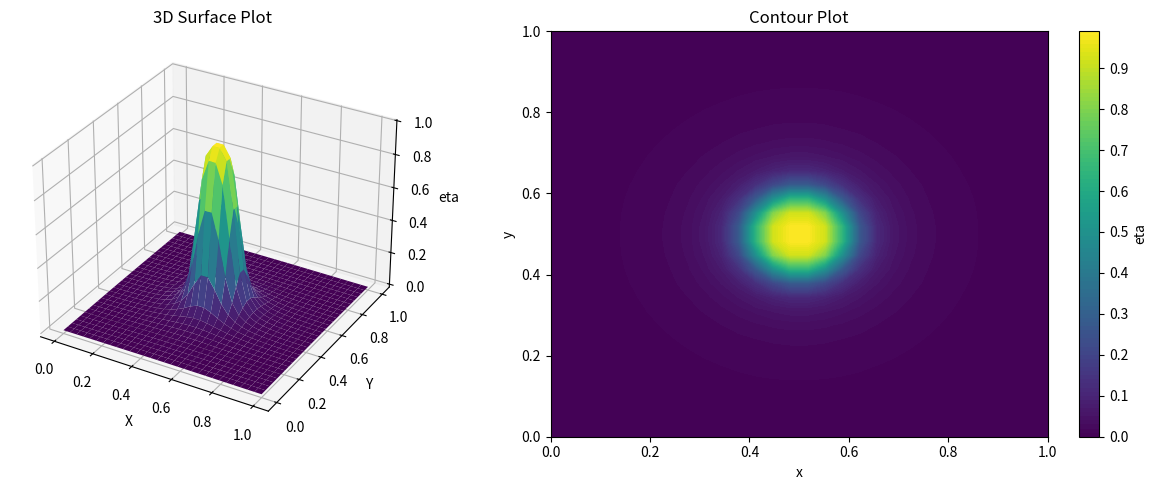

The script that saved this image:
#!/usr/bin/env python3
# -*- coding: utf-8 -*-
"""
Created on Mon Jul 7 12:49:14 2023

@author: aorunnuk
"""

import numpy as np
import sympy as sym
import scipy
from scipy.interpolate import PPoly, splrep
from scipy.special import roots_legendre
import matplotlib.pyplot as plt
from mpl_toolkits.mplot3d import Axes3D

#Double Well potential and derivative
t = sym.var('t')
f = t**2 * (t - 1)**2
F = f.diff(t, 1)
F = sym.lambdify(t,F, 'numpy')

def one_dim_M_K(x, ndofs,deg):
    
    #Basis Function and derivative
    basisfun = [PPoly.from_spline(splrep(x, np.eye(ndofs)[i], k=deg)) for i in range(ndofs)]
    dbasisfun = [basisfun[i].derivative(1) for i in range(len(basisfun))]
    
    m = len(basisfun)
    bp = np.unique(basisfun[0].x) #Breakpoints
    bpd = np.diff(bp)
    
    #Quadrature points and weights
    q, w = roots_legendre(deg)
    q = (q + 1.0) / 2.0
    w = w / 2.0           
    
    Q = np.array([bp[i] + bpd[i] * q for i in range(len(bpd))]).reshape((-1,))
    W = np.array([w * bpd[i] for i in range(len(bpd))]).reshape((-1,))

    Basisquad = np.array([basisfun[i](Q) for i in range(m)]).T
    dBasisquad = np.array([dbasisfun[i](Q) for i in range(m)]).T
    
    #One Dimensional Mass matrix and Stiffness Matrix
    M = np.array([[np.dot(Basisquad[:, i] * W, Basisquad[:, j]) for j in range(m)] for i in range(m)])
    K = np.array([[np.dot(dBasisquad[:, i] * W, dBasisquad[:, j]) for j in range(m)] for i in range(m)])
    
    return M,K,basisfun

def two_dim_tensor_M_K(M,K,ndofs):
    
    assert M.shape[0] == K.shape[0], f"Shape Mismatch between M anb K"
    
    #Two Dimensional Mass matrix and Stiffness Matrix based on tensor product structure
    M_2d = np.einsum('ik,jl->ijkl', M, M).reshape(ndofs**2, ndofs**2)
    K_2d = np.einsum('ik,jl->ijkl', K, M).reshape((ndofs**2, ndofs**2)) + np.einsum('ik,jl->ijkl', M, K).reshape((ndofs**2, ndofs**2))
                    
    return M_2d, K_2d

def solver(func0, eps, dt, ndofs, deg):
    x = np.linspace(0, 1, ndofs)
    y = np.linspace(0, 1, ndofs)
    tstps = int(1 / dt) + 1

    M, K,basisfun = one_dim_M_K(x, ndofs, deg)
    M_2d, K_2d = two_dim_tensor_M_K(M, K, ndofs)

    eta_2d = np.zeros((tstps, ndofs**2))
    for i in range(tstps):
        if i == 0:
            eta_2d[i] = func0(x[:, None], y[None, :]).reshape(-1)
        else:
            A_2d = M_2d + dt * eps ** 2 * K_2d
            b_2d = M_2d.dot(eta_2d[i - 1] - dt * F(eta_2d[i - 1].reshape((ndofs, ndofs))).flatten())
            eta_2d[i] = scipy.linalg.solve(A_2d, b_2d)

    return eta_2d,basisfun

def plot_2d(eta_2d, dt, ndofs):
    x = np.linspace(0, 1, ndofs)
    y = np.linspace(0, 1, ndofs)
    tstps = int(1 / dt) + 1

    X, Y = np.meshgrid(x, y)

    # 3D surface plot
    eta_2d_grid = eta_2d.reshape((tstps, ndofs, ndofs))
    fig = plt.figure(figsize=(13, 5))
    ax = fig.add_subplot(121, projection='3d')
    ax.plot_surface(X, Y, eta_2d_grid[-1], cmap='viridis', linewidth=0.5, antialiased=True)
    ax.set(xlabel='X', ylabel='Y', zlabel='eta', title='3D Surface Plot')

    # Contour plot
    eta_2d_contour = eta_2d[-1].reshape((ndofs, ndofs))
    ax = fig.add_subplot(122)
    contour = ax.contourf(X, Y, eta_2d_contour, levels=100, cmap='viridis')
    fig.colorbar(contour, ax=ax, label='eta')
    ax.set(xlabel='x', ylabel='y', title='Contour Plot')
 

    plt.tight_layout()
    plt.show()
    
if __name__ == '__main__':
    
    eps = 0.01
    dt = 0.1 
    ndofs = 30
    deg = 2
    
    #Initial eta
    funcs = [
             lambda x, y: 1 / (1 + 100 * ((x - 0.5) ** 2 + (y - 0.5) ** 2)),  #Runge Function 2D
             #lambda x, y: np.sin(2 * np.pi * x) * np.cos(2 * np.pi * y)       #sincos Function 2D
            ]
    
    for func0 in funcs:
        eta_2d,basisfun = solver(func0, eps, dt, ndofs, deg)
        plot_2d(eta_2d, dt, ndofs)
